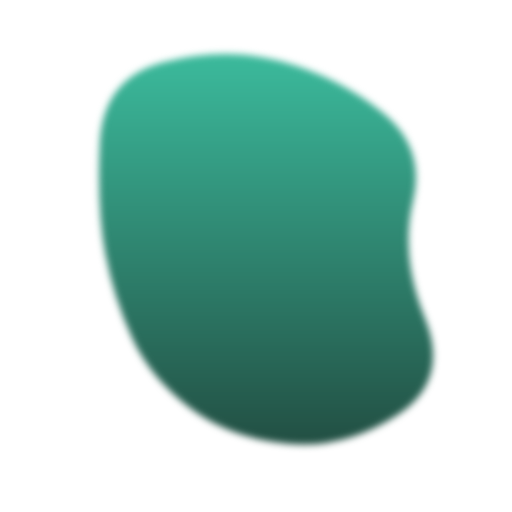
t = 0.00 s
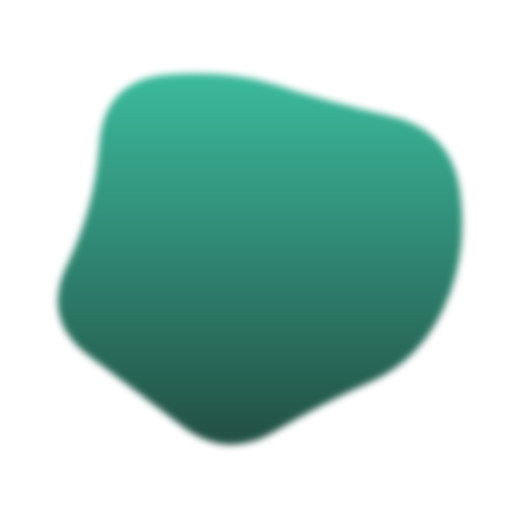
t = 1.75 s
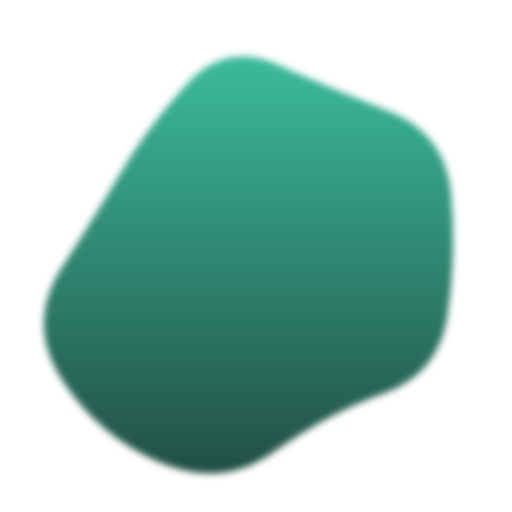
t = 3.25 s
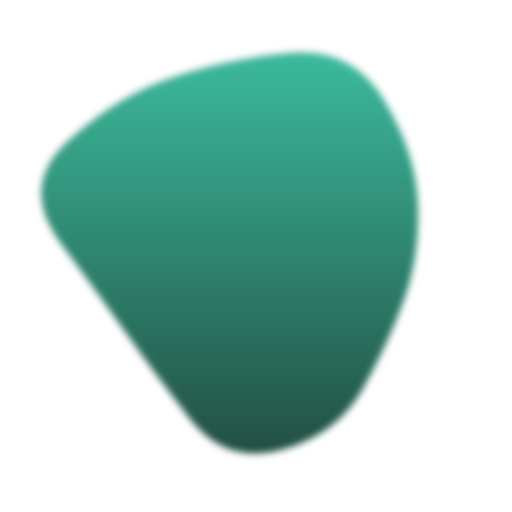
t = 5.00 s
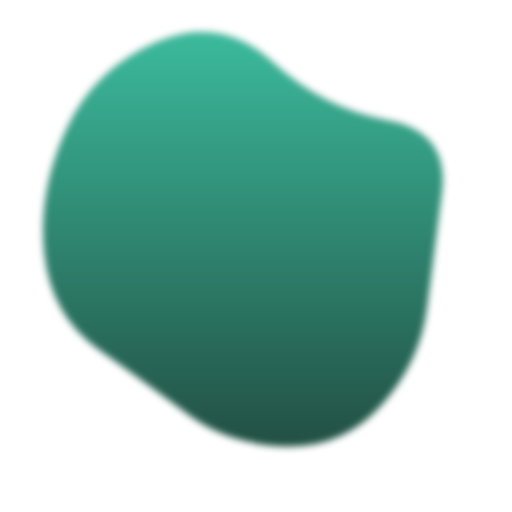
t = 6.75 s
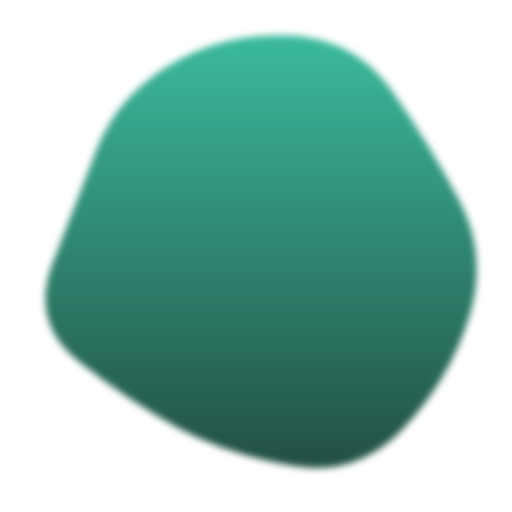
t = 8.25 s

The animated SVG that drew these frames (rendered in a browser with its animation timeline set to each time). Animation: 1 SMIL element (animate=1); one cycle of 10.00 s, repeats indefinitely.

<svg version="1.1" xmlns="http://www.w3.org/2000/svg" viewBox="0 0 500 500" width="100%" id="blobSvg" style="opacity: 1;" filter="blur(3.8px)">
                        <defs>
                        <linearGradient id="gradient" x1="0%" y1="0%" x2="0%" y2="100%">
                            <stop offset="0%" style="stop-color: rgb(59, 186, 156);"></stop>
                            <stop offset="100%" style="stop-color: rgb(34, 79, 67);"></stop>
                        </linearGradient>
                        </defs>
                        
                    <path id="blob" fill="url(#gradient)" style="opacity: 1;"><animate attributeName="d" dur="10s" repeatCount="indefinite" values="M415.01911,310.8863Q439.5452,371.7726,388.0904,405.2945Q336.6356,438.8164,280.7726,433.452Q224.9096,428.08761,185.95759,398.74511Q147.00559,369.40261,129.05219,330.15471Q111.09878,290.9068,102.89189,247.863Q94.68499,204.8192,97.4315,140.3164Q100.17801,75.81361,160.4068,60.51771Q220.6356,45.22181,275.226,60.1356Q329.8164,75.04939,372.9534,109.3658Q416.0904,143.6822,403.29171,196.8411Q390.49301,250,415.01911,310.8863Z;M437.20545,311.82292Q441.89352,373.64584,380.77431,387.66608Q319.65509,401.68633,271.82754,416.34317Q224,431,184.22569,401.27431Q144.45139,371.54861,81.45601,344.74769Q18.46064,317.94676,58.87153,261.64584Q99.28242,205.34491,102.46413,144.38253Q105.64584,83.42014,164.05961,69.5926Q222.47338,55.76506,274.24769,69.97338Q326.02199,84.18171,376.989,109.95139Q427.95601,135.72107,430.23669,192.86053Q432.51737,250,437.20545,311.82292Z;M432.03478,297.56957Q398.46218,345.13914,356.36479,367.83696Q314.26739,390.53478,267.26739,423.085Q220.26739,455.63521,175.78826,421.28282Q131.30913,386.93043,88.83152,348.48609Q46.35391,310.04174,68.21174,256.28131Q90.06957,202.52087,95.17544,139.65457Q100.28131,76.78826,162.38717,74.23956Q224.49304,71.69087,270.52087,88.04326Q316.5487,104.39565,381.35239,113.97913Q446.15608,123.56261,455.88173,186.78131Q465.60739,250,432.03478,297.56957Z;M430.80624,308.72934Q432.1339,367.45868,372.72647,377.66948Q313.31905,387.88027,263.72647,442.80911Q214.1339,497.73795,154.61821,463.08837Q95.10253,428.43879,60.15953,372.16526Q25.21653,315.89174,60.3661,260.16239Q95.51568,204.43305,120.04418,166.21939Q144.57268,128.00574,181.94874,82.19376Q219.32479,36.38179,273.74216,57.19376Q328.15953,78.00574,384.05413,102.85329Q439.94874,127.70084,434.71366,188.85042Q429.47858,250,430.80624,308.72934Z;M456.0768,303.76136Q418.13543,357.52271,379.98225,404.29316Q341.82907,451.0636,284.01817,433.65772Q226.20727,416.25185,163.99091,418.54046Q101.77456,420.82907,62.72047,368.86953Q23.66638,316.90999,61.99091,261.65772Q100.31545,206.40545,118.97771,163.62635Q137.63998,120.84725,179.51817,86.26136Q221.39637,51.67547,267.19818,81.83773Q313,112,367.68455,125.86045Q422.36911,139.7209,458.19364,194.86045Q494.01817,250,456.0768,303.76136Z;M394.89432,291.86359Q379.96349,333.72718,354.5999,379.04899Q329.23631,424.37079,274.96542,439.22911Q220.69452,454.08742,185.59462,409.0927Q150.49472,364.09798,125.7075,328.96349Q100.92028,293.82901,59.42363,237.80355Q17.92698,181.77809,66.30163,137.5999Q114.67627,93.42171,168.36359,75.4145Q222.05091,57.4073,282.76369,51.5999Q343.47647,45.7925,374.93276,97.57444Q406.38905,149.35639,408.1071,199.67819Q409.82516,250,394.89432,291.86359Z;M440.79254,295.90011Q393.21514,341.80021,357.53347,375.20746Q321.85181,408.61471,271.82218,427.01866Q221.79254,445.4226,171.55544,422.09659Q121.31834,398.77057,68.79254,358.84083Q16.26674,318.91109,38.15202,256.60373Q60.03731,194.29637,79.65586,134.88912Q99.27441,75.48187,157.19648,42.12622Q215.11855,8.77057,268.67782,50.11855Q322.2371,91.46653,362.16684,121.87761Q402.09659,152.2887,445.23326,201.14435Q488.36994,250,440.79254,295.90011Z;M409,303.5Q416,357,378,402Q340,447,282,439Q224,431,187,398.5Q150,366,105.5,335.5Q61,305,45,245Q29,185,59,124.5Q89,64,152.5,40Q216,16,265,63.5Q314,111,383,115.5Q452,120,427,185Q402,250,409,303.5Z;M463.5,311.5Q441,373,396,422Q351,471,287,455Q223,439,179,411Q135,383,79,350Q23,317,51.5,258.5Q80,200,94,143.5Q108,87,162,49.5Q216,12,281.5,24.5Q347,37,383.5,89Q420,141,453,195.5Q486,250,463.5,311.5Z;M440.89145,308.17188Q431.49014,366.34375,386.51892,408.54441Q341.5477,450.74507,280.86143,454.67188Q220.17516,458.59868,161.4046,439.6065Q102.63404,420.61431,74.24712,365.23068Q45.86019,309.84704,51.25164,251.37253Q56.64309,192.89803,94.98232,154.25946Q133.32155,115.62089,180.13528,103.21957Q226.94901,90.81826,286.5366,64.96012Q346.12418,39.10197,382.33594,90.33923Q418.5477,141.57648,434.42023,195.78824Q450.29277,250,440.89145,308.17188Z;M415.01911,310.8863Q439.5452,371.7726,388.0904,405.2945Q336.6356,438.8164,280.7726,433.452Q224.9096,428.08761,185.95759,398.74511Q147.00559,369.40261,129.05219,330.15471Q111.09878,290.9068,102.89189,247.863Q94.68499,204.8192,97.4315,140.3164Q100.17801,75.81361,160.4068,60.51771Q220.6356,45.22181,275.226,60.1356Q329.8164,75.04939,372.9534,109.3658Q416.0904,143.6822,403.29171,196.8411Q390.49301,250,415.01911,310.8863Z"></animate></path></svg>